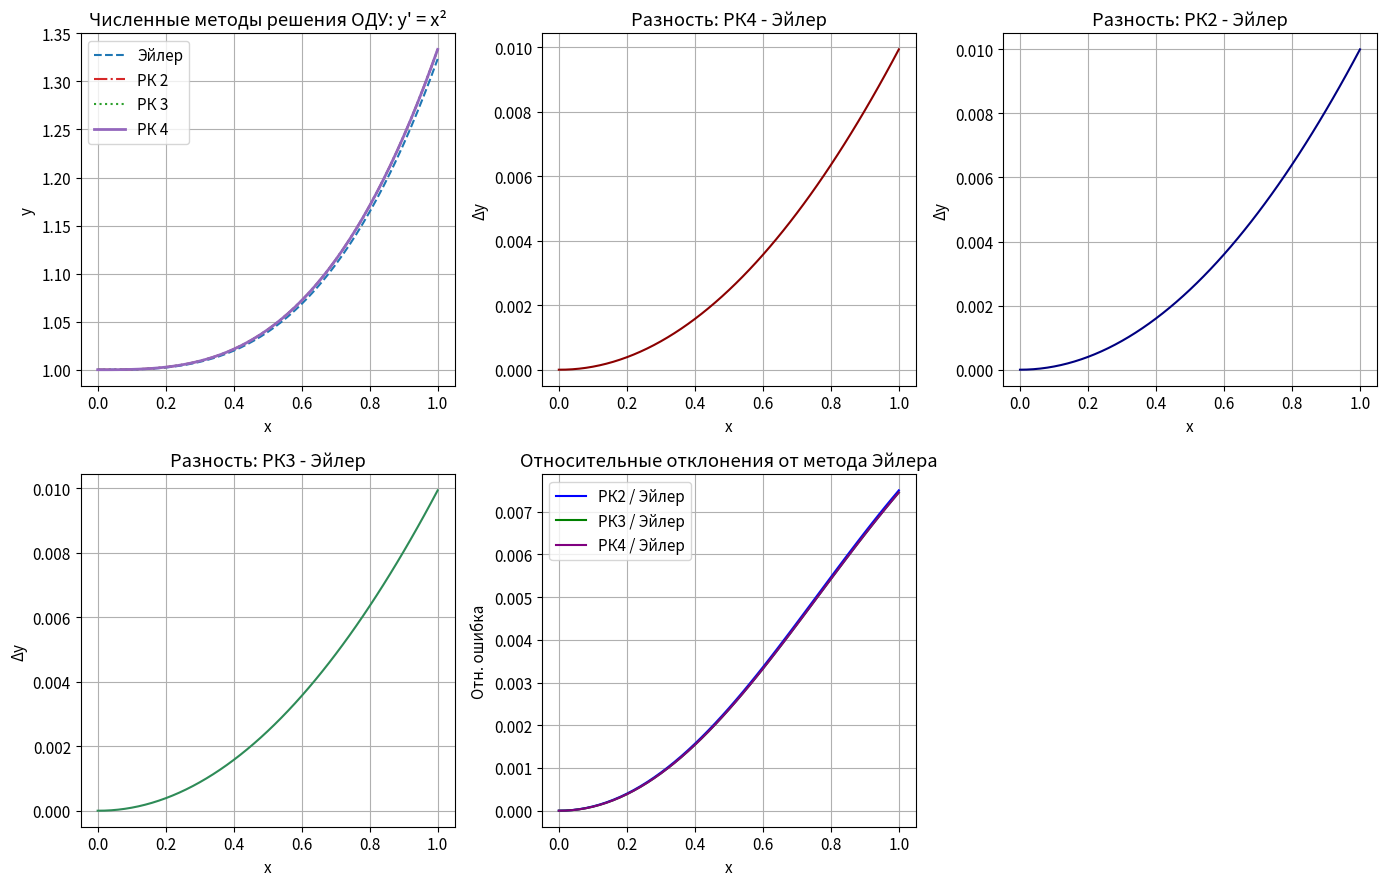
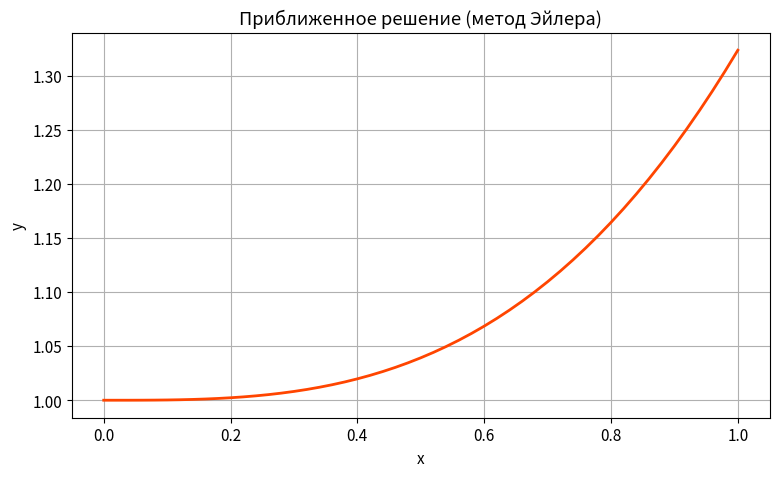

Reproduce these figures in Python, in order.
import numpy as np
import matplotlib.pyplot as plt

# Настройки отображения графиков
plt.rcParams.update({
    'figure.figsize': (14, 9),
    'font.size': 11
})

# --- Численные методы решения ОДУ ---

def euler(f, x0, y0, h, steps):
    """Метод Эйлера первого порядка"""
    x_vals, y_vals = [x0], [y0]
    for _ in range(steps):
        y_next = y_vals[-1] + h * f(x_vals[-1], y_vals[-1])
        x_vals.append(x_vals[-1] + h)
        y_vals.append(y_next)
    return np.array(x_vals), np.array(y_vals)

def rk2(f, x0, y0, h, steps):
    """Метод Рунге-Кутты второго порядка (Модифицированный Эйлер)"""
    x_vals, y_vals = [x0], [y0]
    for _ in range(steps):
        k1 = h * f(x_vals[-1], y_vals[-1])
        k2 = h * f(x_vals[-1] + h, y_vals[-1] + k1)
        y_next = y_vals[-1] + 0.5 * (k1 + k2)
        x_vals.append(x_vals[-1] + h)
        y_vals.append(y_next)
    return np.array(x_vals), np.array(y_vals)

def rk3(f, x0, y0, h, steps):
    """Метод Рунге-Кутты третьего порядка"""
    x_vals, y_vals = [x0], [y0]
    for _ in range(steps):
        k1 = h * f(x_vals[-1], y_vals[-1])
        k2 = h * f(x_vals[-1] + h / 2, y_vals[-1] + k1 / 2)
        k3 = h * f(x_vals[-1] + h, y_vals[-1] - k1 + 2 * k2)
        y_next = y_vals[-1] + (k1 + 4 * k2 + k3) / 6
        x_vals.append(x_vals[-1] + h)
        y_vals.append(y_next)
    return np.array(x_vals), np.array(y_vals)

def rk4(f, x0, y0, h, steps):
    """Метод Рунге-Кутты четвёртого порядка"""
    x_vals, y_vals = [x0], [y0]
    for _ in range(steps):
        k1 = h * f(x_vals[-1], y_vals[-1])
        k2 = h * f(x_vals[-1] + h / 2, y_vals[-1] + k1 / 2)
        k3 = h * f(x_vals[-1] + h / 2, y_vals[-1] + k2 / 2)
        k4 = h * f(x_vals[-1] + h, y_vals[-1] + k3)
        y_next = y_vals[-1] + (k1 + 2 * k2 + 2 * k3 + k4) / 6
        x_vals.append(x_vals[-1] + h)
        y_vals.append(y_next)
    return np.array(x_vals), np.array(y_vals)

# Правая часть уравнения y' = x^2
def diff_eq(x, y):
    return x**2

# Начальные условия
start_x, start_y = 0.0, 1.0
h = 0.02
num_steps = 50

# Вычисляем численные решения
x1, y_euler = euler(diff_eq, start_x, start_y, h, num_steps)
x2, y_rk2 = rk2(diff_eq, start_x, start_y, h, num_steps)
x3, y_rk3 = rk3(diff_eq, start_x, start_y, h, num_steps)
x4, y_rk4 = rk4(diff_eq, start_x, start_y, h, num_steps)

# --- Визуализация результатов ---

plt.figure()

# 1. Все методы на одном графике
plt.subplot(2, 3, 1)
plt.plot(x1, y_euler, 'tab:blue', label='Эйлер', linestyle='--')
plt.plot(x2, y_rk2, 'tab:red', label='РК 2', linestyle='-.')
plt.plot(x3, y_rk3, 'tab:green', label='РК 3', linestyle=':')
plt.plot(x4, y_rk4, 'tab:purple', label='РК 4', linewidth=2)
plt.title('Численные методы решения ОДУ: y\' = x²')
plt.xlabel('x')
plt.ylabel('y')
plt.legend()
plt.grid(True)

# 2. РК4 - Эйлер
plt.subplot(2, 3, 2)
plt.plot(x1, y_rk4 - y_euler, 'darkred')
plt.title('Разность: РК4 - Эйлер')
plt.xlabel('x')
plt.ylabel('Δy')
plt.grid(True)

# 3. РК2 - Эйлер
plt.subplot(2, 3, 3)
plt.plot(x1, y_rk2 - y_euler, 'navy')
plt.title('Разность: РК2 - Эйлер')
plt.xlabel('x')
plt.ylabel('Δy')
plt.grid(True)

# 4. РК3 - Эйлер
plt.subplot(2, 3, 4)
plt.plot(x1, y_rk3 - y_euler, 'seagreen')
plt.title('Разность: РК3 - Эйлер')
plt.xlabel('x')
plt.ylabel('Δy')
plt.grid(True)

# 5. Относительные ошибки
plt.subplot(2, 3, 5)
for y_approx, color, label in [(y_rk2, 'blue', 'РК2'), (y_rk3, 'green', 'РК3'), (y_rk4, 'purple', 'РК4')]:
    safe_y = np.where(y_approx == 0, 1e-12, y_approx)
    relative_diff = (y_approx - y_euler) / safe_y
    plt.plot(x1, relative_diff, label=f'{label} / Эйлер', color=color)
plt.title('Относительные отклонения от метода Эйлера')
plt.xlabel('x')
plt.ylabel('Отн. ошибка')
plt.grid(True)
plt.legend()

plt.tight_layout()
plt.show()

# 6. Только метод Эйлера
plt.figure(figsize=(9, 5))
plt.plot(x1, y_euler, 'orangered', linewidth=2)
plt.title("Приближенное решение (метод Эйлера)")
plt.xlabel('x')
plt.ylabel('y')
plt.grid(True)
plt.show()
